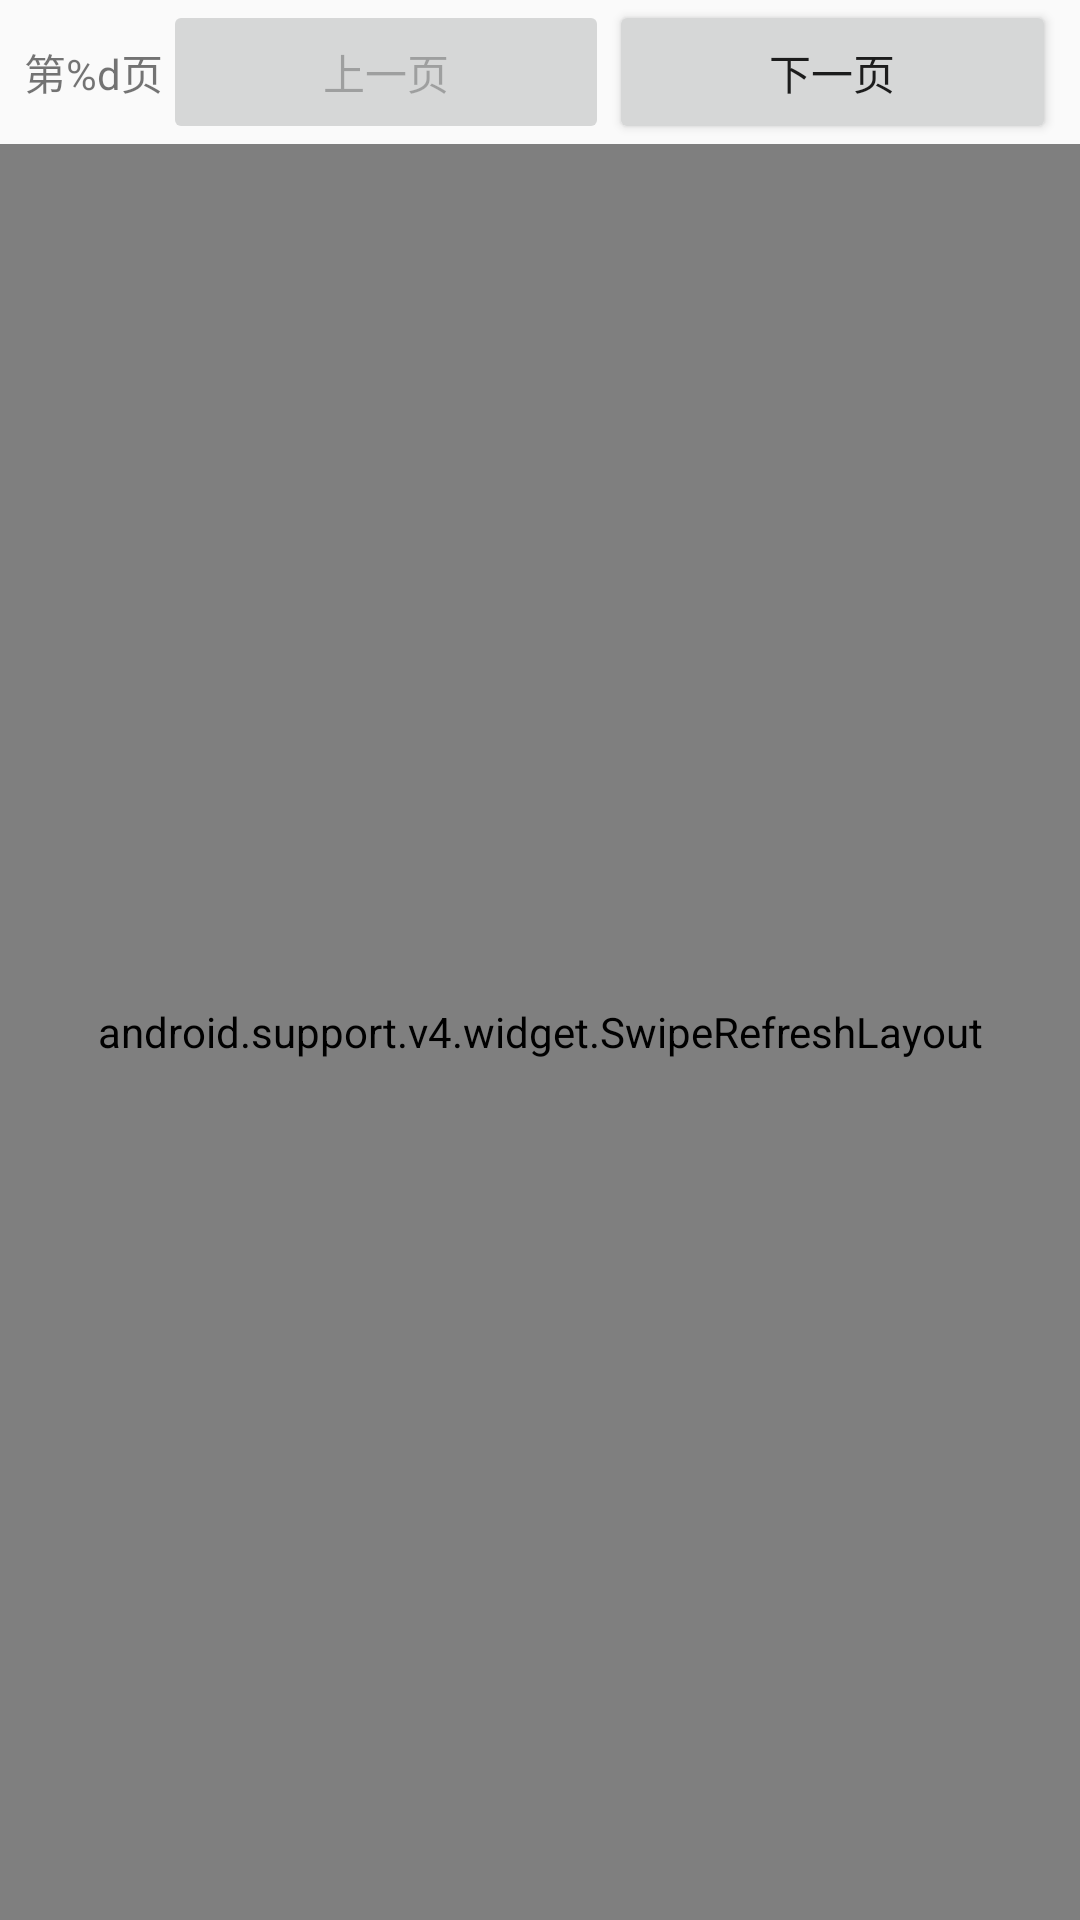

Write the Android layout XML for this screen, with the resource values it uses.
<!-- AndroidManifest.xml: application theme AppTheme -->
<!-- res/layout/fragment_map.xml -->
<?xml version="1.0" encoding="utf-8"?>
<android.support.constraint.ConstraintLayout xmlns:android="http://schemas.android.com/apk/res/android"
    android:layout_width="match_parent"
    android:layout_height="match_parent">

    <LinearLayout
        android:id="@+id/ll_content"
        android:layout_width="match_parent"
        android:layout_height="match_parent"
        android:orientation="vertical">

        <LinearLayout
            android:layout_width="match_parent"
            android:layout_height="wrap_content"
            android:orientation="horizontal"
            android:layout_marginLeft="8dp"
            android:layout_marginRight="8dp">

            <TextView
                android:id="@+id/tv_current_page"
                android:layout_width="wrap_content"
                android:layout_height="wrap_content"
                android:text="@string/str_current_page" />

            <Button
                android:id="@+id/btn_previous"
                android:layout_width="wrap_content"
                android:layout_height="wrap_content"
                android:layout_weight="1"
                android:enabled="false"
                android:text="@string/str_previous" />

            <Button
                android:id="@+id/btn_next"
                android:layout_width="wrap_content"
                android:layout_height="wrap_content"
                android:layout_weight="1"
                android:text="@string/str_next" />
        </LinearLayout>

        <include layout="@layout/contain_view_recyclerview"/>
    </LinearLayout>

</android.support.constraint.ConstraintLayout>
<!-- res/layout/contain_view_recyclerview.xml (included above) -->
<?xml version="1.0" encoding="utf-8"?>
<LinearLayout xmlns:android="http://schemas.android.com/apk/res/android"
    android:layout_width="match_parent"
    android:layout_height="match_parent"
    android:orientation="vertical">

    <android.support.v4.widget.SwipeRefreshLayout
        android:id="@+id/swipeRefresh"
        android:layout_width="match_parent"
        android:layout_height="match_parent">

        <android.support.v7.widget.RecyclerView
            android:id="@+id/elementary_rv"
            android:layout_width="match_parent"
            android:layout_height="match_parent">

        </android.support.v7.widget.RecyclerView>
    </android.support.v4.widget.SwipeRefreshLayout>

</LinearLayout>
<!-- resources referenced by this layout -->
<resources>
  <string name="str_current_page">第%d页</string>
  <string name="str_next">下一页</string>
  <string name="str_previous">上一页</string>
  <style name="AppTheme" parent="Theme.AppCompat.Light.DarkActionBar">
          
          <item name="colorPrimary">@color/colorPrimary</item>
          <item name="colorPrimaryDark">@color/colorPrimaryDark</item>
          <item name="colorAccent">@color/colorAccent</item>
      </style>
  <!-- not gathered from this repository: default colours our renderer supplied (Android Studio template values) -->
  <color name="colorPrimary">#FF6200EE</color>
  <color name="colorPrimaryDark">#FF3700B3</color>
  <color name="colorAccent">#FF03DAC5</color>
</resources>
